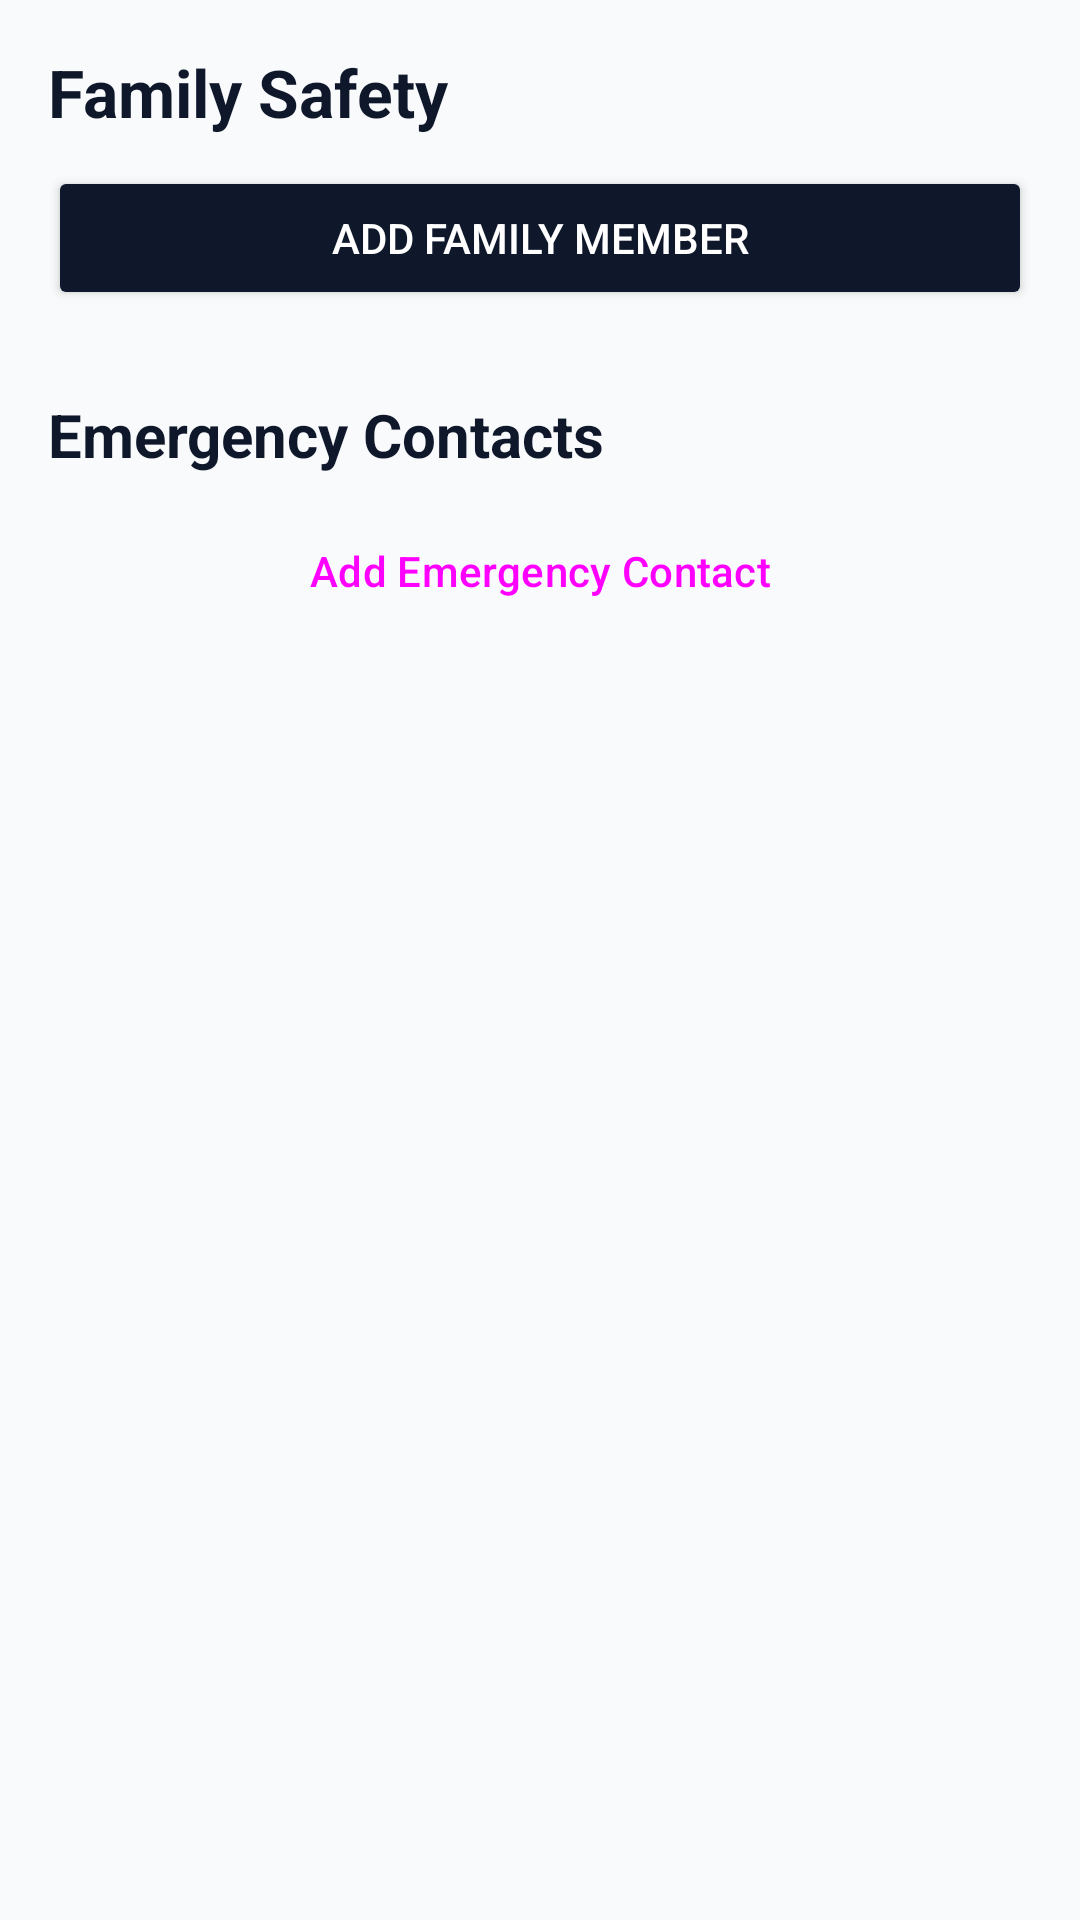

Layout XML and referenced resources for this Android screen:
<!-- AndroidManifest.xml: application theme Theme.CycloneSafe -->
<!-- res/layout/activity_family_safety.xml -->
<?xml version="1.0" encoding="utf-8"?>
<ScrollView xmlns:android="http://schemas.android.com/apk/res/android"
    android:layout_width="match_parent"
    android:layout_height="match_parent"
    android:background="@color/surface_bg">

    <LinearLayout
        android:layout_width="match_parent"
        android:layout_height="wrap_content"
        android:orientation="vertical"
        android:padding="16dp">

        <TextView
            android:layout_width="wrap_content"
            android:layout_height="wrap_content"
            android:text="Family Safety"
            android:textColor="@color/brand_slate"
            android:textSize="22sp"
            android:textStyle="bold" />

        <Button
            android:id="@+id/btnAddFamily"
            android:layout_width="match_parent"
            android:layout_height="48dp"
            android:layout_marginTop="10dp"
            android:backgroundTint="@color/brand_slate"
            android:text="Add Family Member"
            android:textColor="@color/white" />

        <LinearLayout
            android:id="@+id/llFamilyList"
            android:layout_width="match_parent"
            android:layout_height="wrap_content"
            android:layout_marginTop="8dp"
            android:orientation="vertical" />

        <TextView
            android:layout_width="wrap_content"
            android:layout_height="wrap_content"
            android:layout_marginTop="20dp"
            android:text="Emergency Contacts"
            android:textColor="@color/brand_slate"
            android:textSize="20sp"
            android:textStyle="bold" />

        <Button
            android:id="@+id/btnAddContact"
            style="@style/Widget.Material3.Button.OutlinedButton"
            android:layout_width="match_parent"
            android:layout_height="48dp"
            android:layout_marginTop="8dp"
            android:text="Add Emergency Contact" />

        <LinearLayout
            android:id="@+id/llContactsList"
            android:layout_width="match_parent"
            android:layout_height="wrap_content"
            android:layout_marginTop="8dp"
            android:orientation="vertical" />
    </LinearLayout>
</ScrollView>
<!-- resources referenced by this layout -->
<resources>
  <color name="brand_slate">#0F172A</color>
  <color name="surface_bg">#F8FAFC</color>
  <color name="white">#FFFFFF</color>
  <style name="Theme.CycloneSafe" parent="Theme.Material3.Light.NoActionBar">
          <item name="colorPrimary">@color/brand_slate</item>
          <item name="colorOnPrimary">@color/white</item>
          <item name="colorError">@color/emergency_red</item>
          <item name="android:statusBarColor">@color/brand_slate</item>
          <item name="android:windowBackground">@color/surface_bg</item>
      </style>
  <color name="emergency_red">#DC2626</color>
</resources>
